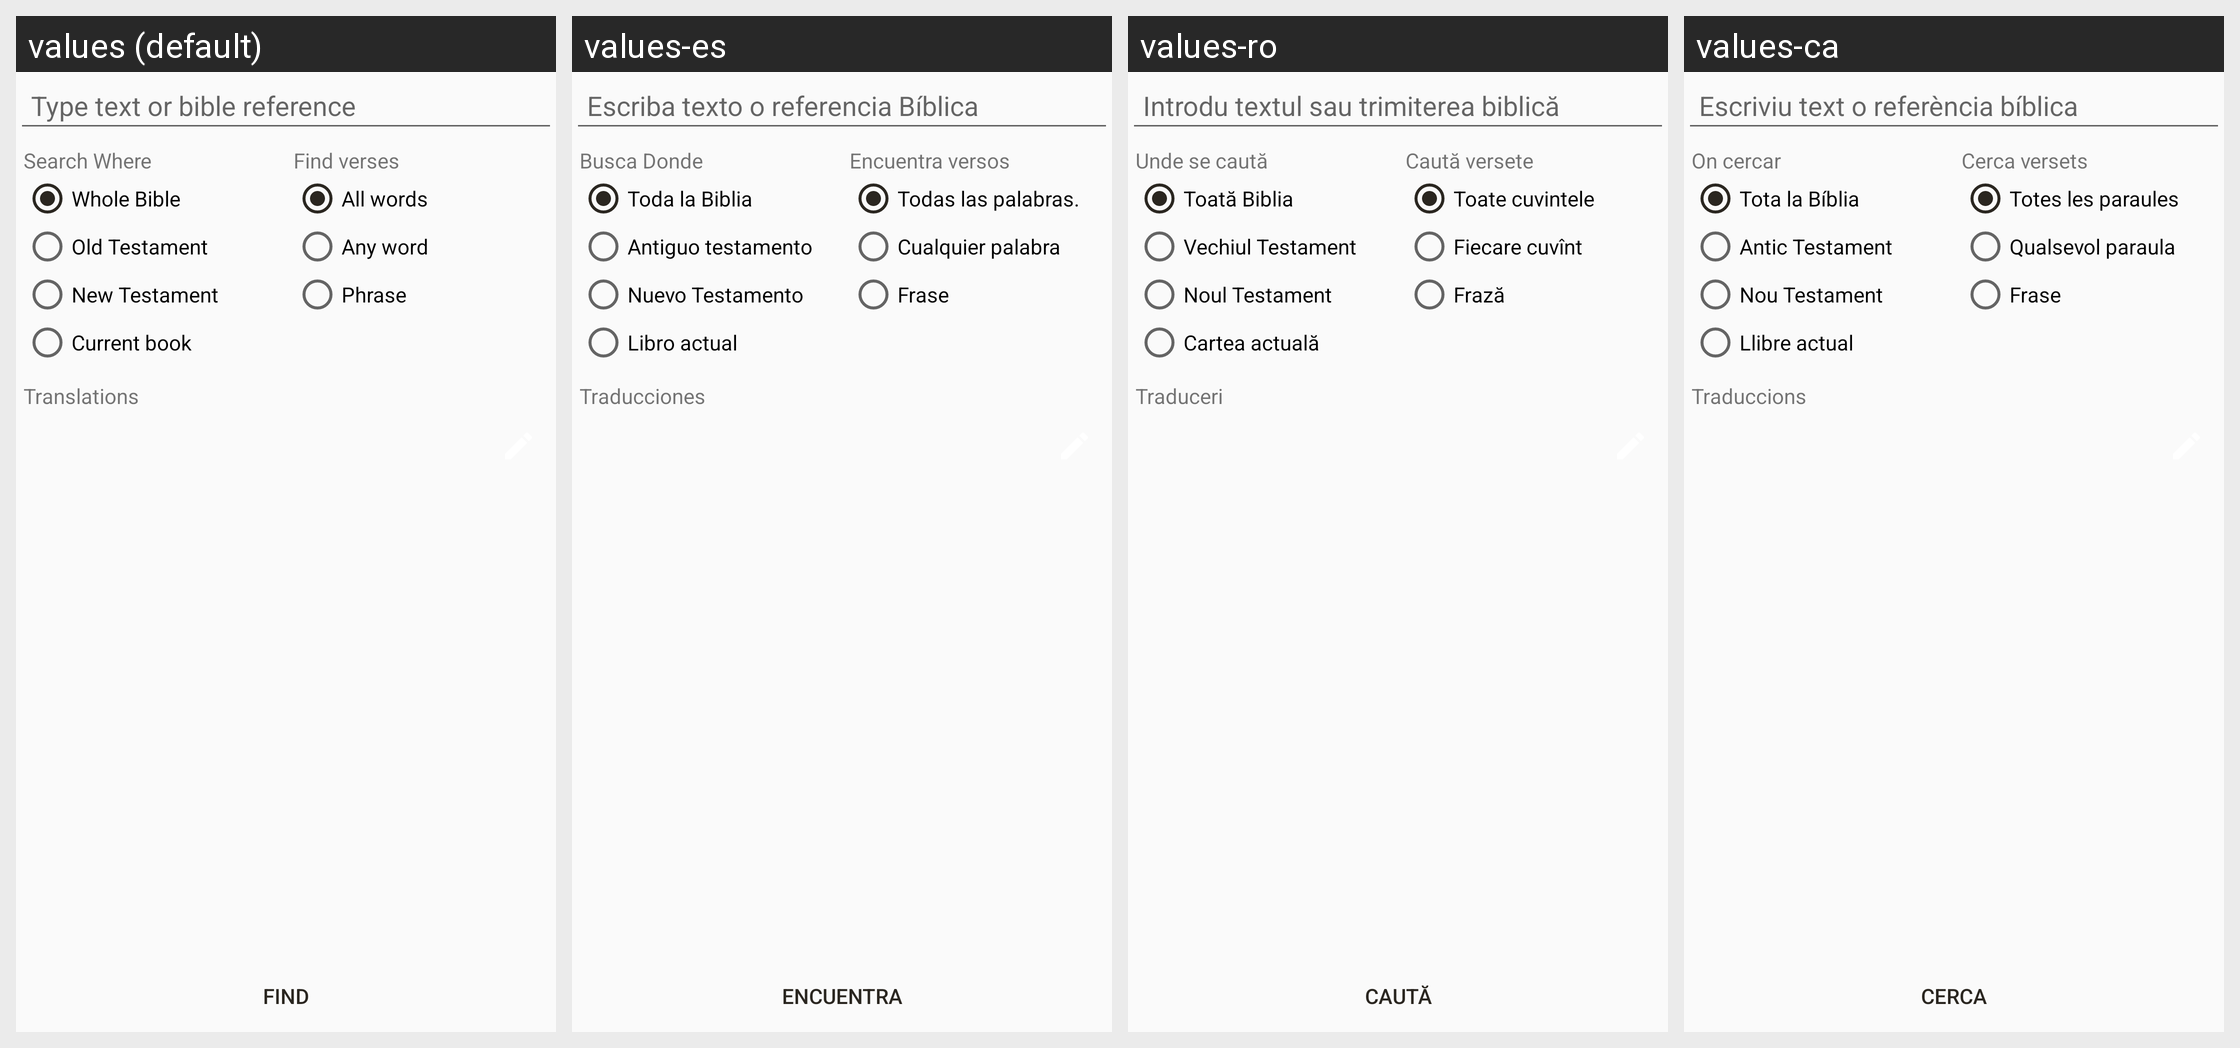

The Android screen above is rendered under several locales of the same app. Produce the string resources it draws, with the default and per-locale values.
Android screen res/layout/search.xml rendered under 4 locales, left to right: values (default), values-es, values-ro, values-ca. Device: Nexus 5 (rendered at 1080×1920; each locale shown at half size, 540×960, under a caption strip naming it); theme AppTheme.
Other locales in the repository, not shown: values-af, values-ar, values-az, values-be, values-bg, values-bn, values-cs, values-cy, values-da, values-de, values-el, values-en, values-eo, values-et, values-fi, values-fil, values-fo, values-fr, values-he, values-hi, values-hr, values-hu, values-id, values-in, values-it, values-iw, values-ja, values-kk, values-ko, values-ky, values-lt, values-lv, values-mg, values-ml, values-ms, values-my, values-nb, values-ne, values-nl, values-nn, values-pl, values-pt, values-pt-rBR, values-ru, values-sk, values-sl, values-sv, values-sw, values-ta, values-te, values-th, values-tr, values-uk, values-ur, values-uz, values-vi, values-yue, values-zh, values-zh-rCN, values-zh-rTW.
Strings drawn on this screen, with the default value and each locale's value (text and hints the layout hard-codes, and strings that could not be matched under every locale, appear in the picture but are not listed):

type_text_or_bible_reference
  values: Type text or bible reference
  values-es: Escriba texto o referencia Bíblica
  values-ro: Introdu textul sau trimiterea biblică
  values-ca: Escriviu text o referència bíblica

search_bible_section_group_prompt
  values: Search Where
  values-es: Busca Donde
  values-ro: Unde se caută
  values-ca: On cercar

search_all_bible
  values: Whole Bible
  values-es: Toda la Biblia
  values-ro: Toată Biblia
  values-ca: Tota la Bíblia

search_old_testament
  values: Old Testament
  values-es: Antiguo testamento
  values-ro: Vechiul Testament
  values-ca: Antic Testament

search_new_testament
  values: New Testament
  values-es: Nuevo Testamento
  values-ro: Noul Testament
  values-ca: Nou Testament

search_current_book
  values: Current book
  values-es: Libro actual
  values-ro: Cartea actuală
  values-ca: Llibre actual

search_words_group_prompt
  values: Find verses
  values-es: Encuentra versos
  values-ro: Caută versete
  values-ca: Cerca versets

search_all_words
  values: All words
  values-es: Todas las palabras.
  values-ro: Toate cuvintele
  values-ca: Totes les paraules

search_any_word
  values: Any word
  values-es: Cualquier palabra
  values-ro: Fiecare cuvînt
  values-ca: Qualsevol paraula

search_phrase
  values: Phrase
  values-es: Frase
  values-ro: Frază
  values-ca: Frase

search_translations
  values: Translations
  values-es: Traducciones
  values-ro: Traduceri
  values-ca: Traduccions

search
  values: Find
  values-es: Encuentra
  values-ro: Caută
  values-ca: Cerca
